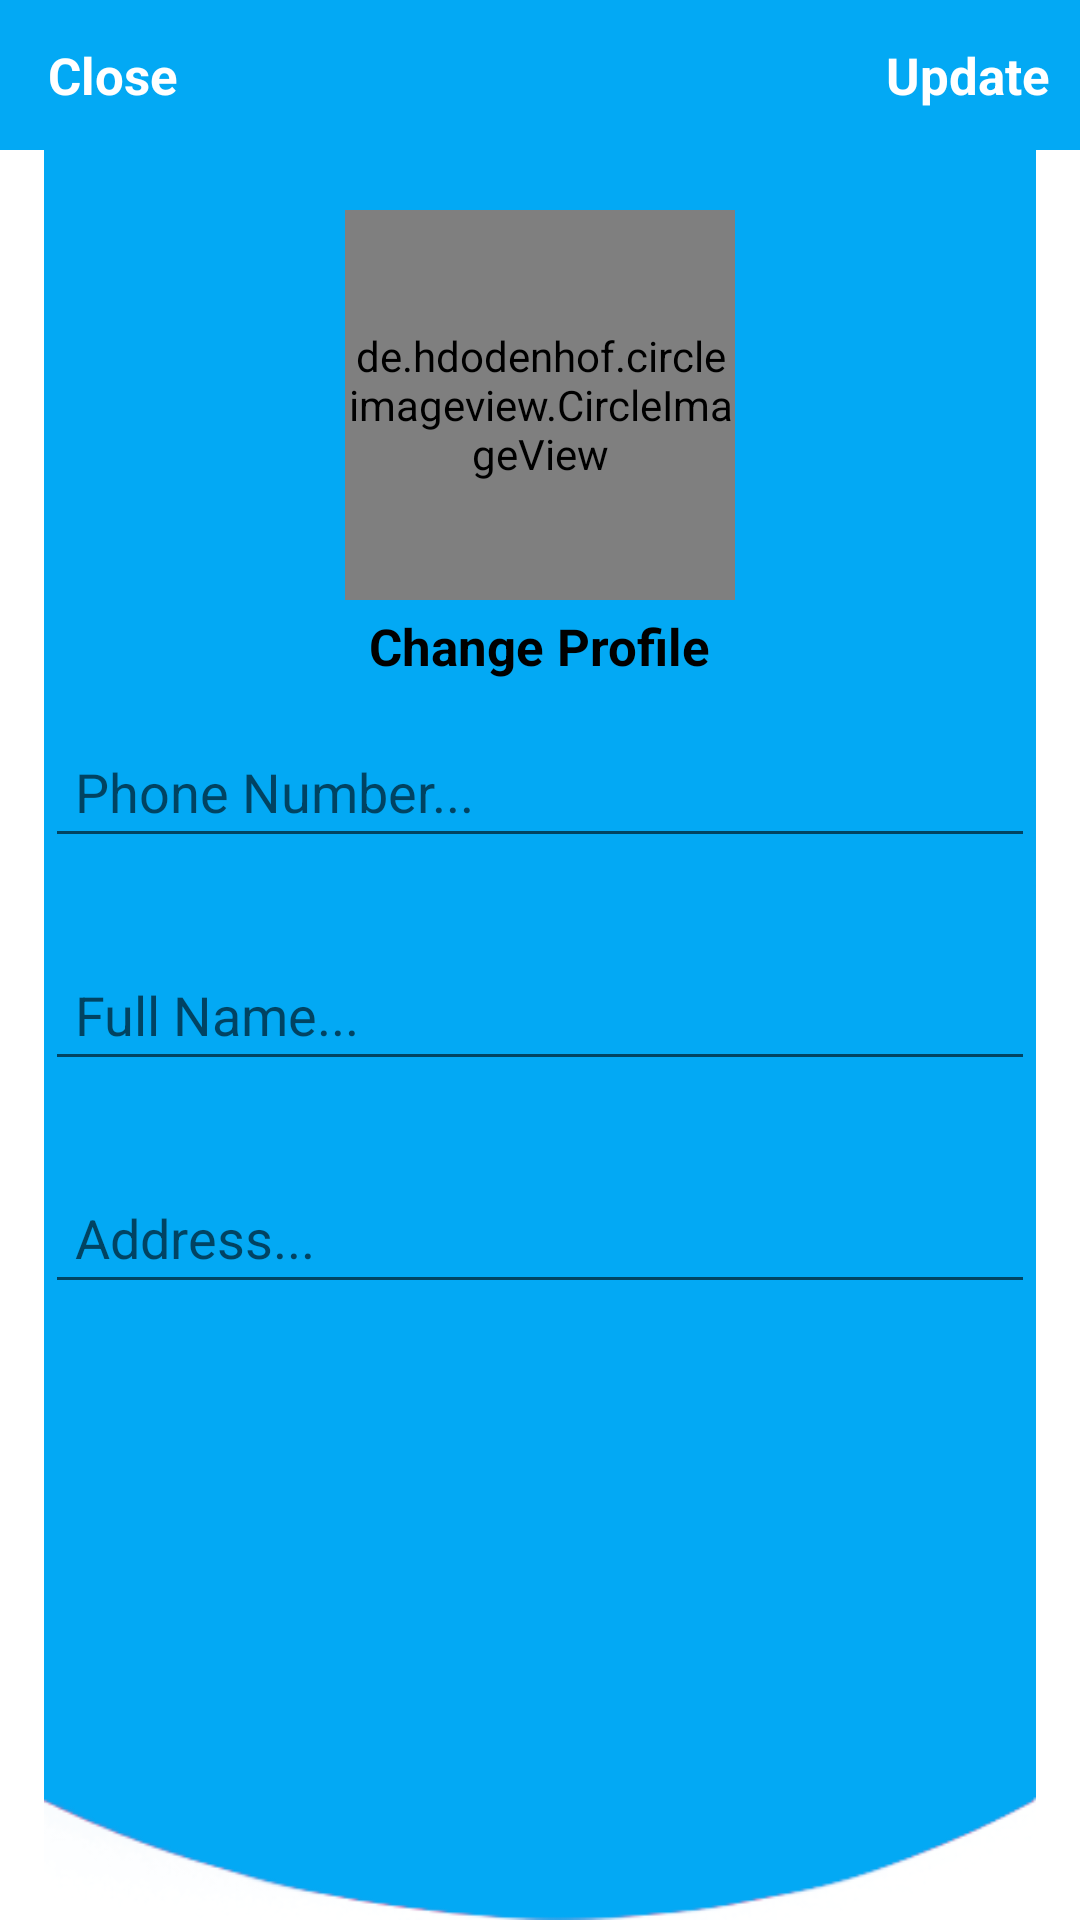

Write the Android layout XML for this screen, with the resource values it uses.
<!-- AndroidManifest.xml: activity theme FoodTheme -->
<!-- res/layout/activity_settings.xml -->
<?xml version="1.0" encoding="utf-8"?>
<RelativeLayout
    xmlns:android="http://schemas.android.com/apk/res/android"
    xmlns:app="http://schemas.android.com/apk/res-auto"
    xmlns:tools="http://schemas.android.com/tools"
    android:layout_width="match_parent"
    android:layout_height="match_parent"
    tools:context=".User.SettingsActivity">
    <ImageView
        android:layout_width="wrap_content"
        android:layout_height="wrap_content"
        android:src="@drawable/settingsbg"

        />

    <com.google.android.material.appbar.AppBarLayout
        android:id="@+id/app_bar_settings"
        android:layout_width="match_parent"
        android:layout_height="50dp"
        android:background="@color/topBar">

        <androidx.appcompat.widget.Toolbar
            android:id="@+id/toolbar_settings"
            android:layout_width="match_parent"
            android:layout_height="wrap_content"
            android:outlineSpotShadowColor="@color/topBar"
            >

            <RelativeLayout
                android:layout_width="match_parent"
                android:layout_height="match_parent">

                <TextView
                    android:id="@+id/close_settings_btn"
                    android:layout_width="wrap_content"
                    android:layout_height="wrap_content"
                    android:text="Close"
                    android:textColor="@android:color/white"
                    android:textSize="17sp"
                    android:textStyle="bold"
                    android:layout_alignParentStart="true"
                    />

                <TextView
                    android:id="@+id/update_account_settings_btn"
                    android:layout_width="wrap_content"
                    android:layout_height="wrap_content"
                    android:text="Update"
                    android:textColor="@android:color/white"
                    android:textSize="17sp"
                    android:textStyle="bold"
                    android:layout_marginRight="10dp"
                    android:layout_alignParentEnd="true"
                    />

            </RelativeLayout>

        </androidx.appcompat.widget.Toolbar>

    </com.google.android.material.appbar.AppBarLayout>



    <de.hdodenhof.circleimageview.CircleImageView
        android:id="@+id/settings_profile_image"
        android:layout_width="130dp"
        android:layout_height="130dp"
        android:src="@drawable/profile"
        android:layout_below="@+id/app_bar_settings"
        android:layout_marginTop="20dp"
        android:layout_centerHorizontal="true"
        />

    <TextView
        android:id="@+id/profile_image_change_btn"
        android:layout_width="wrap_content"
        android:layout_height="wrap_content"
        android:text="Change Profile"
        android:textSize="17sp"
        android:textStyle="bold"
        android:layout_marginRight="10dp"
        android:layout_marginTop="4dp"
        android:textColor="@android:color/black"
        android:layout_below="@+id/settings_profile_image"
        android:layout_centerHorizontal="true"
        />

    <EditText
        android:id="@+id/settings_phone_number"
        android:layout_width="match_parent"
        android:layout_height="wrap_content"
        android:layout_below="@+id/profile_image_change_btn"
        android:hint="Phone Number..."
        android:layout_margin="15dp"
        android:padding="10dp"
        />

    <EditText
        android:id="@+id/settings_full_name"
        android:layout_width="match_parent"
        android:layout_height="wrap_content"
        android:layout_below="@+id/settings_phone_number"
        android:hint="Full Name..."
        android:layout_margin="15dp"
        android:padding="10dp"
        />

    <EditText
        android:id="@+id/settings_address"
        android:layout_width="match_parent"
        android:layout_height="wrap_content"
        android:layout_below="@+id/settings_full_name"
        android:hint="Address..."
        android:layout_margin="15dp"
        android:padding="10dp"
        />

</RelativeLayout>
<!-- resources referenced by this layout -->
<resources>
  <color name="topBar">#03A9F4 </color>
  <!-- drawable settingsbg: png bitmap (drawable, 11007 bytes) -->
  <style name="FoodTheme" parent="Theme.MaterialComponents.Light.NoActionBar">
  
          
          <item name="colorPrimary">@color/food</item>
          <item name="colorPrimaryVariant">#040404</item>
          <item name="colorOnPrimary">#0B0B0B</item>
          
          <item name="colorSecondary">@color/teal_200</item>
          <item name="colorSecondaryVariant">#03A9F4</item>
          <item name="colorOnSecondary">@color/black</item>
          
          <item name="android:statusBarColor" tools:targetApi="l">@color/food</item>
          
      </style>
  <color name="food">#FF416C</color>
  <color name="teal_200">#FF03DAC5</color>
  <color name="black">#FF000000</color>
</resources>
